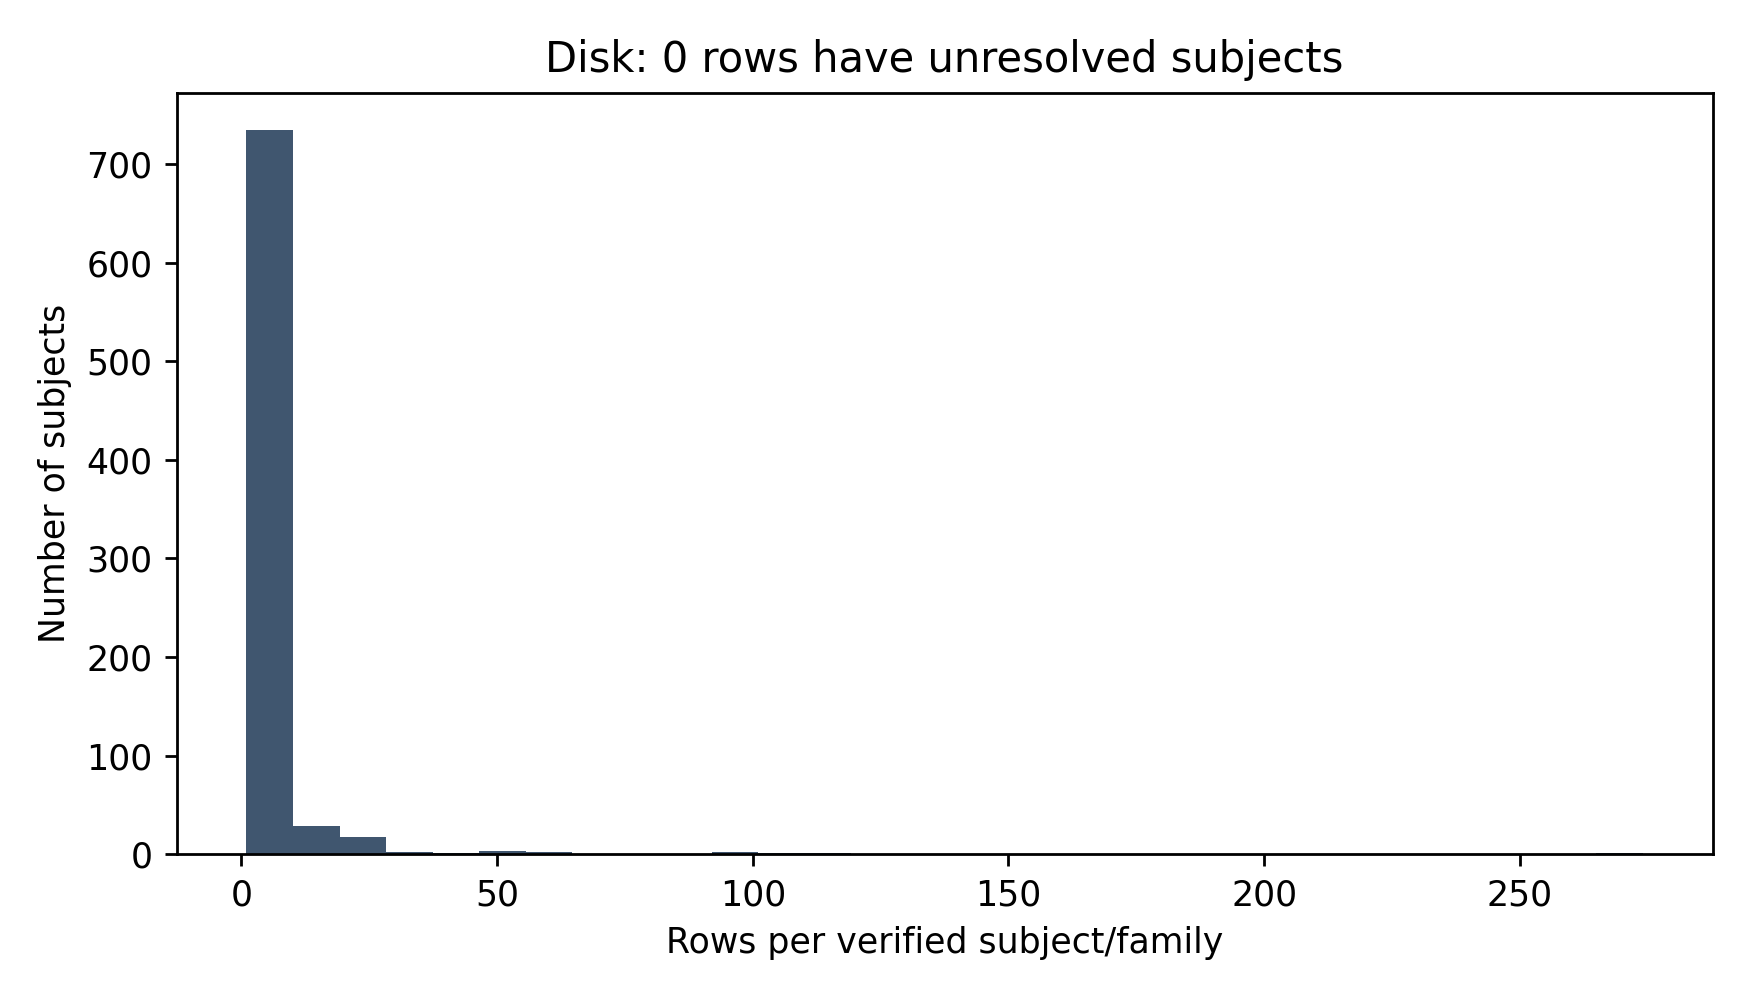

Source data for this figure (header and first rows):
subject, family, rows
000db71531e5aa8b30594d305bb3fbce8e2c71f6…, phobos, 1
00260c390ffab5734208a7199df0e4229a76261c…, lockbit, 1
006cfaae3b896368f7466f4bcb188c2f29d9cc94…, redline, 2
00dce1e20b8469aecc0938f2ddec66b813c12ded…, kovter, 1
011c24bce46c2ded7236482e0e36530dd27c937e…, wannacry, 2
012d84576eadbf31e2c8b33368ada731b0f889cc…, redline, 2
016f4a27b69d68bde5ad5c7bae5f81f012cf766d…, wannacry, 2
01a3465e5e0f616d60778d071f5c2357ff3064ff…, phorpiex, 1
01dda9cafa89e511d842c8ef8453e8474ac38865…, a310logger, 1
01ee4773336bec7c4358a3c8b6d69e6fb30c2540…, qbot, 1
02922fa6b12ab0139dfa5f9253c26ad9691745d4…, nanocore, 2
03d4a5dc27bbd683325451ddd8903380113b8458…, wannacry, 4
04a6ad15615184060798d10c13cd1a63996e4cdc…, redline, 2
0520a212d6d20cb0b2c89e5951318b1544489834…, redline, 2
058a8bec8f58c3fc1d7b530d83499db343896d14…, chaos, 2
0590144053b6c24937a6ad1a34186edcddb16442…, wannacry, 2
06f53f01ead589bb90b3f54518d5084d659ca3b5…, a310logger, 3
07346bb5f71e3c67a9ffd1b0d9602452f044b926…, revil, 1
076ef4ca884b774579713f120329d8c3b7b973f4…, chaos, 1
0775e8cd43f856f12da4aa77fcef506b45c1da66…, redline, 1
0849b85e16da3b4fc89ec373fd9f42dc6cfa61f5…, kovter, 6
095c41270ae3a26ae9efb626be12ed920c44432f…, qbot, 1
09819925fdc296619617875dc4a026ed5657b455…, kovter, 1
0985d2bd933aa5585e6454304a80ad2f32f8814d…, quasarrat, 1
09996c786f3ec7851bd9f447c0cd7de4e4f2a775…, redline, 3
09a3a72ed78683c5fbe62e66c33ba7d5dc8b77ca…, phorpiex, 6
09ba59540b90eebf1e468503d9057b65c4d3f7b3…, wannacry, 2
09bbc4211e7a0e63804344324e0528f31bc527e9…, nanocore, 2
0a91ca038be80280f9e9e300dafd4490be9269d1…, kovter, 1
0a9ce37af4f1da0882ffa89affb7abe1ea8e7c25…, redline, 1
0ac016cf9360c69168137c01c3c89256ad8b6d45…, wannacry, 1
0acd38d5a035fba9c1696ff905efb055c87ed33a…, salatstealer, 11
0b63a547f7b13e87bbfce8d2517d7433e485e9f6…, wannacry, 2
0b716abe15b17a114c2f12fab954c861f82165bb…, chaos, 1
0b856337d9d3255fc3b07635fdadecbe83e23eb5…, lockbit, 1
0b8e662e7e595ef56396a298c367b74721d66591…, kovter, 1
0b997e8b0d0ff6cc4e6f1919c6c0f3080eaa0d08…, phobos, 1
0bb242d711de81ddd221efd5b4d7a839e6c2d759…, redline, 25
0bb2957b2b8ed0a1c458da6edeaf5a48b2c1ecdd…, chaos, 1
0bc5d04c3309f23a877f88efba059f0b45265d2a…, kovter, 8
0bf03d84ce97a6f5efa5fee889cc6de6ef892a03…, wannacry, 3
0c0c9a19db1f89d94ddcd8af54fa631798e3ccc8…, phobos, 25
0cbe27d9fcc896b53ad025bd5003b7102c9effae…, wannacry, 1
0cd6df14b5d34f847a65f9f9ba0137472f684ff4…, a310logger, 3
0d95169335558d5ebb0dc160e42453927a6a6071…, chaos, 1
0d96551046ad9c205cabca0aa816b062a85a9cf3…, agenttesla, 2
0dcfc7de3b13b9239e07503b4c384a326b08d3ee…, guloader, 1
0e524346835f7c208667a18699df3faf34fcf8a3…, wannacry, 113
0e665ab2b0a1d700e9cc2c94022e9fb9ed7eb9ec…, wannacry, 2
0e765c8620d8ed7da610a66c7fca7080f747f2a0…, redline, 1
0ea60d1ef2e6e5cff1e312e7ecd9df3146ddb87a…, lockbit, 20
0ec87a7f943ab72d08aeb957d33dd348ab7cf450…, lockbit, 1
0f0b5bfab2cecd6095438c8ad3f4a764869fa242…, donutloader, 2
0f36909d803b00afa7ec5c925651bbf9980f6431…, chaos, 1
0f421725abfeb6485909289412de00d17fafa7f2…, a310logger, 2
111093146452b46071976d594172bc81d6642765…, lockbit, 1
114cb2b71e51f0a881dd301a9be2af57c5c4cf50…, wannacry, 2
11571917015adbf3b5196509e1082c8d415f011c…, lumma, 4
115e716481945844a24a4c4e21cec431792bffcb…, wannacry, 2
11b3d1564b12934489281250c9a683f076fe1025…, kovter, 1
... 735 more rows
